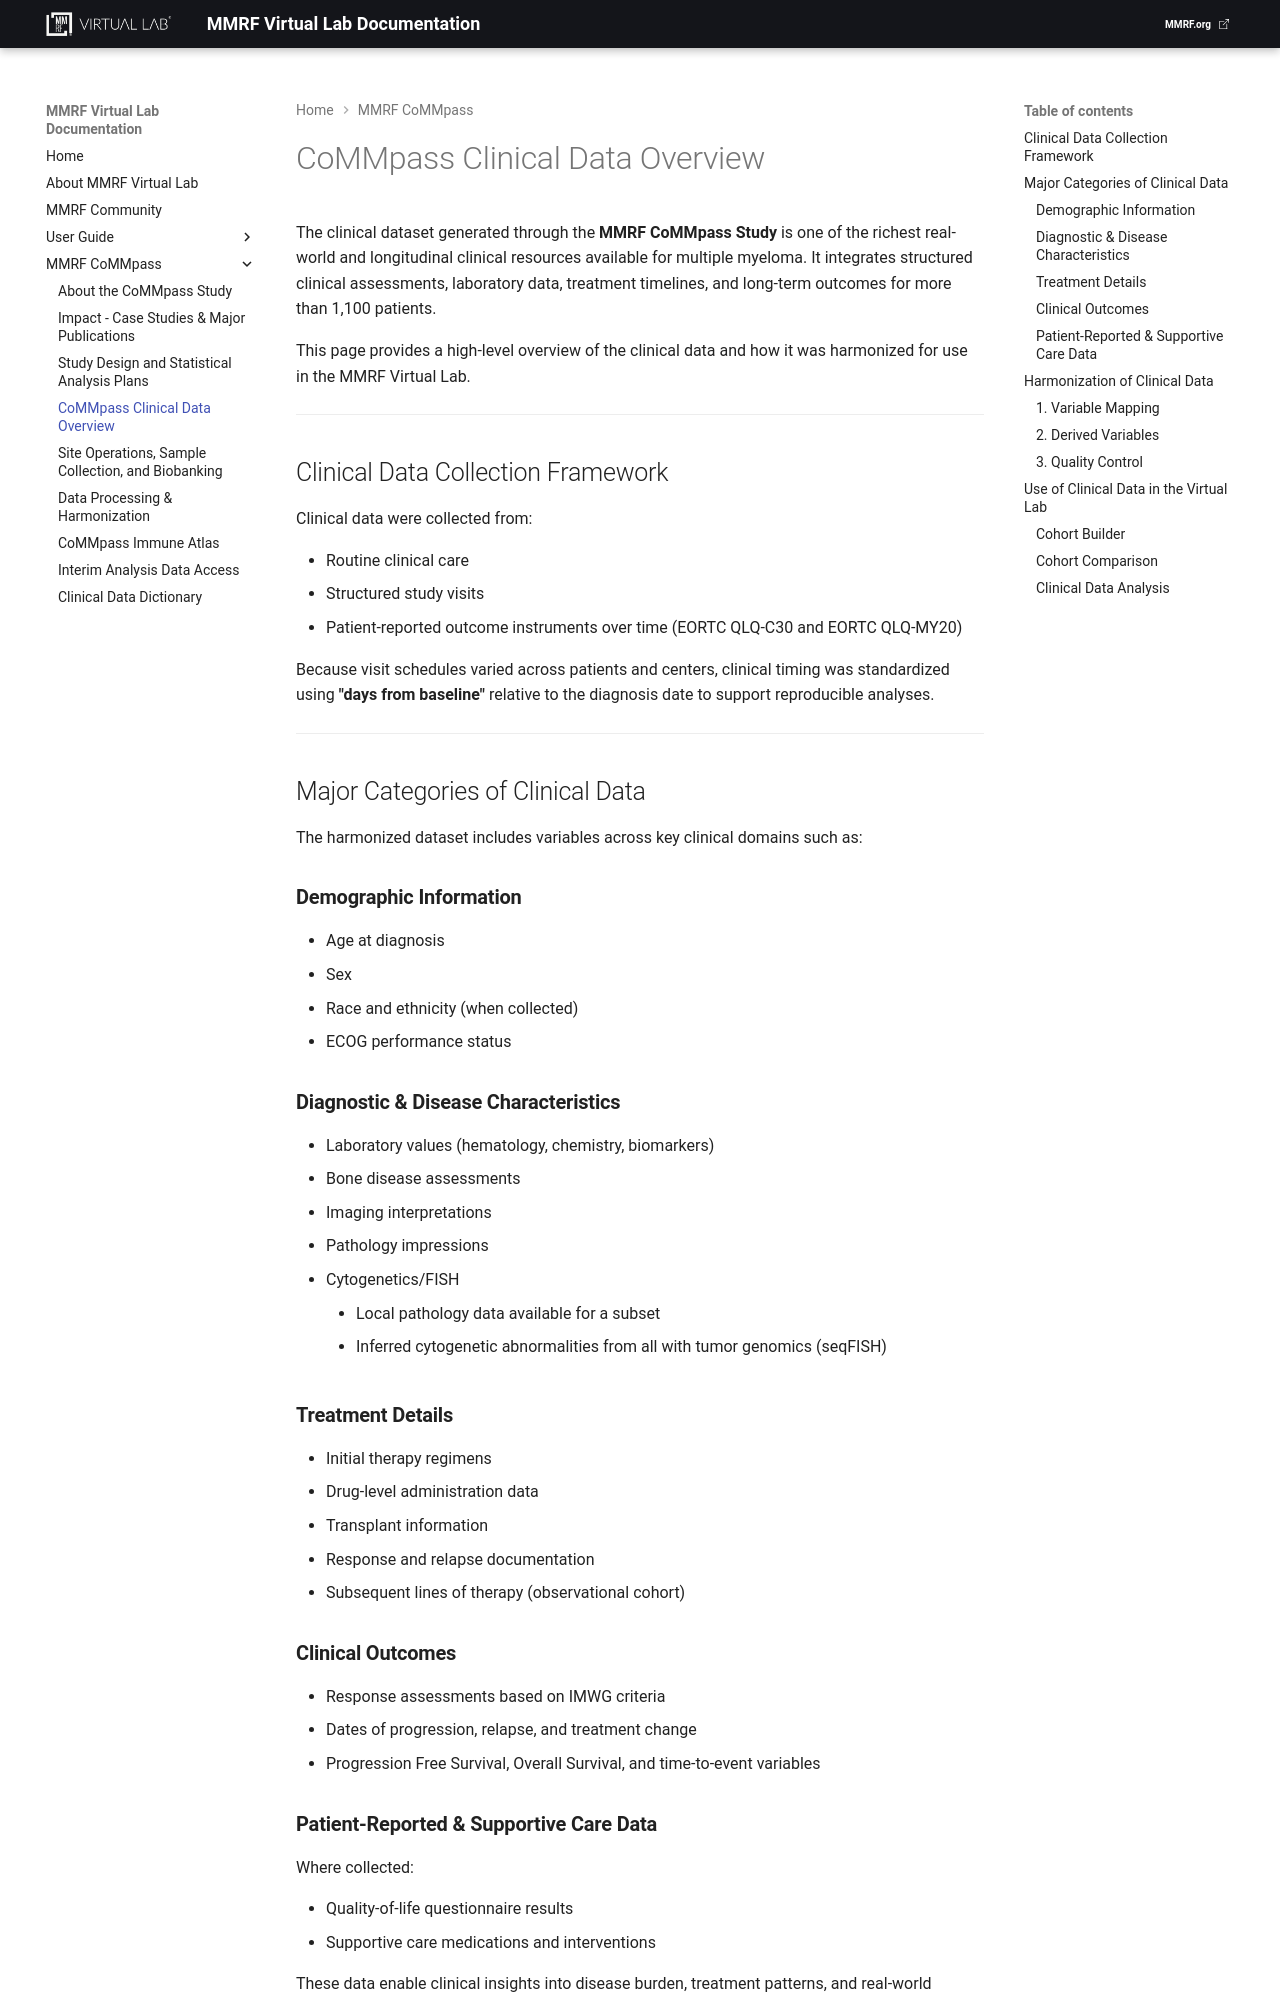

repository: theMMRF/docs-vlab · page: mmrf-resources/mmrf-commpass/clinical-overview/index.html · generator: mkdocs

# CoMMpass Clinical Data Overview

The clinical dataset generated through the **MMRF CoMMpass Study** is one of the richest real-world and longitudinal clinical resources available for multiple myeloma. It integrates structured clinical assessments, laboratory data, treatment timelines, and long-term outcomes for more than 1,100 patients.

This page provides a high-level overview of the clinical data and how it was harmonized for use in the MMRF Virtual Lab.

---

## Clinical Data Collection Framework

Clinical data were collected from:

- Routine clinical care  
- Structured study visits  
- Patient-reported outcome instruments over time (EORTC QLQ-C30 and EORTC QLQ-MY20)

Because visit schedules varied across patients and centers, clinical timing was standardized using **"days from baseline"** relative to the diagnosis date to support reproducible analyses.

---

## Major Categories of Clinical Data

The harmonized dataset includes variables across key clinical domains such as:

### **Demographic Information**

- Age at diagnosis  
- Sex  
- Race and ethnicity (when collected)  
- ECOG performance status  

### **Diagnostic & Disease Characteristics**

- Laboratory values (hematology, chemistry, biomarkers)  
- Bone disease assessments  
- Imaging interpretations  
- Pathology impressions  
- Cytogenetics/FISH

    - Local pathology data available for a subset
    - Inferred cytogenetic abnormalities from all with tumor genomics (seqFISH)

### **Treatment Details**

- Initial therapy regimens  
- Drug-level administration data  
- Transplant information  
- Response and relapse documentation  
- Subsequent lines of therapy (observational cohort)

### **Clinical Outcomes**

- Response assessments based on IMWG criteria  
- Dates of progression, relapse, and treatment change  
- Progression Free Survival, Overall Survival, and time-to-event variables
